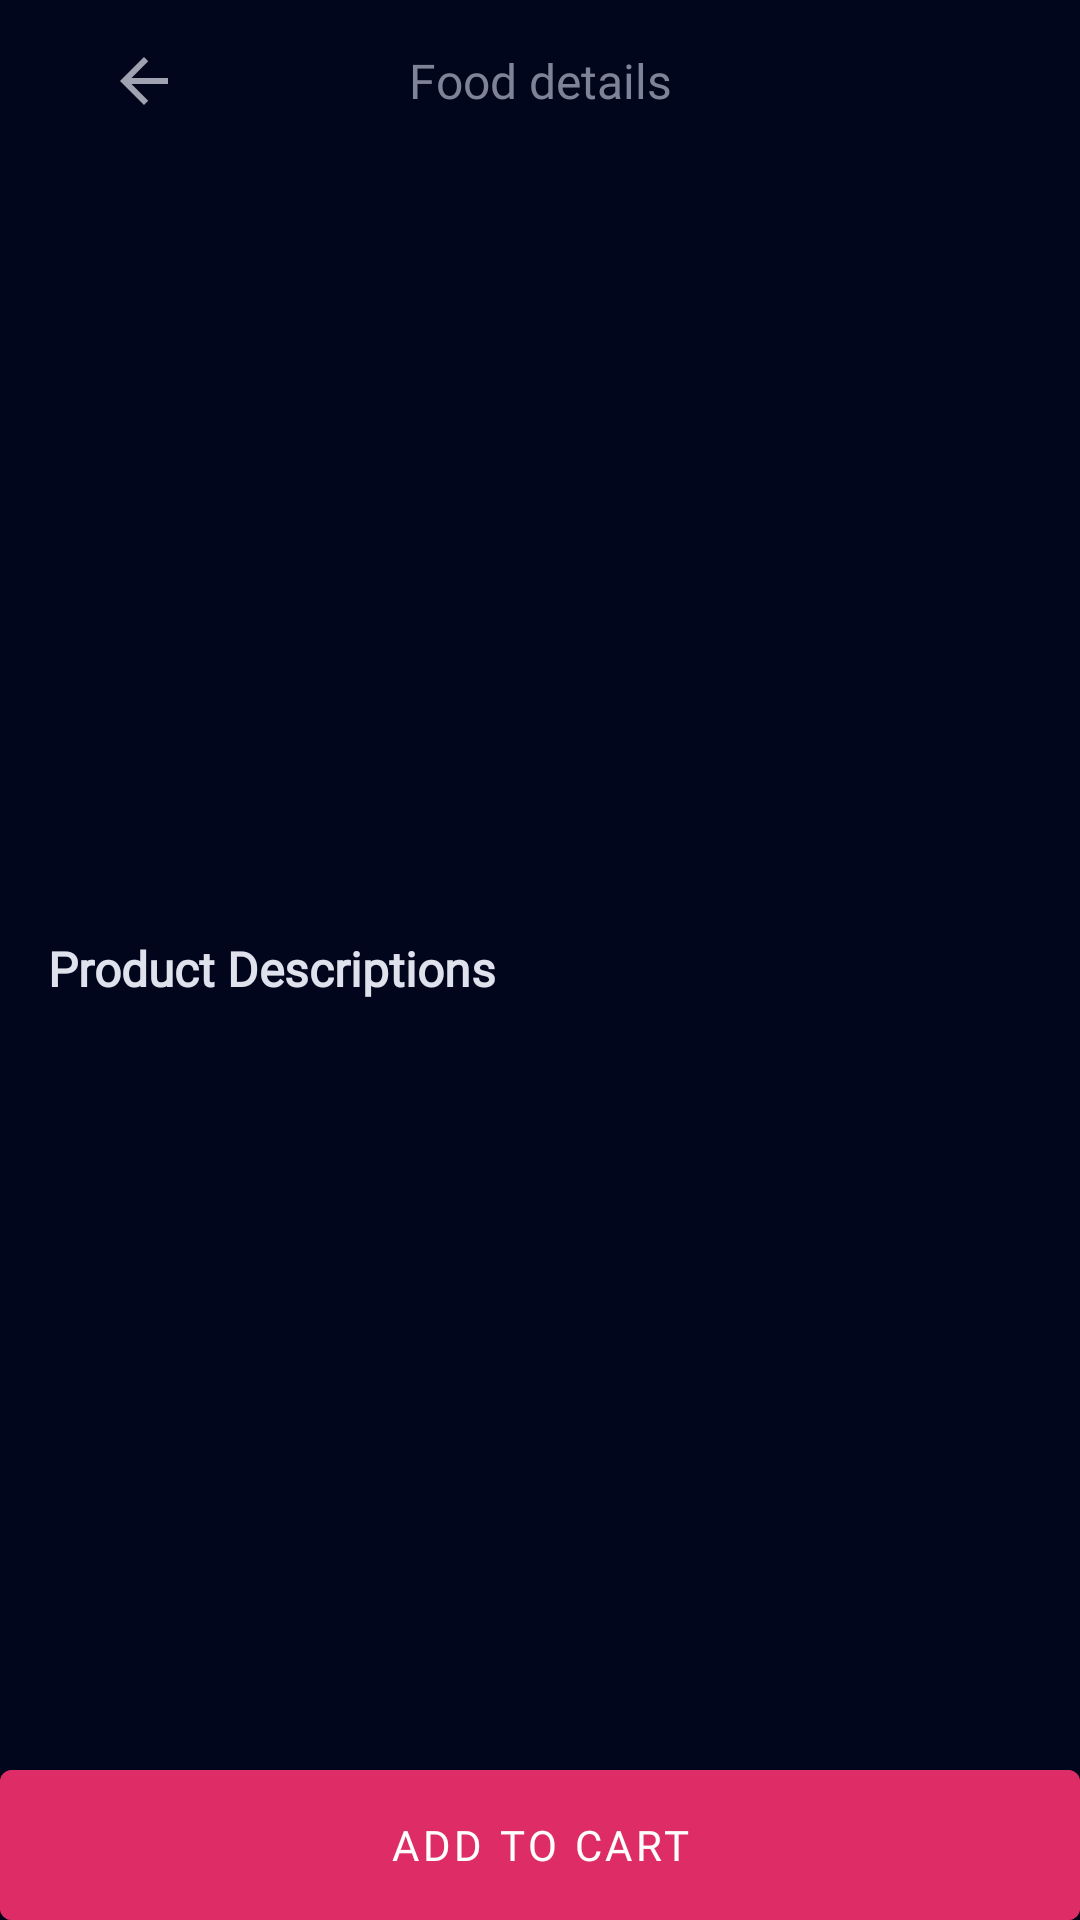

Android layout source for this screen:
<!-- AndroidManifest.xml: application theme Theme.FoodDelivery -->
<!-- res/layout/screen_food_detail.xml -->
<?xml version="1.0" encoding="utf-8"?>
<androidx.constraintlayout.widget.ConstraintLayout xmlns:android="http://schemas.android.com/apk/res/android"
    xmlns:app="http://schemas.android.com/apk/res-auto"
    xmlns:tools="http://schemas.android.com/tools"
    style="@style/FoodDetailRoot"
    tools:context=".presentation.ui.FoodDetailScreen">

    <androidx.appcompat.widget.AppCompatImageView
        android:id="@+id/buttonBack"
        style="@style/FoodDetailBack"
        android:src="@drawable/ic_back"
        app:layout_constraintBottom_toBottomOf="@+id/toolbarTitle"
        app:layout_constraintStart_toStartOf="parent"
        app:layout_constraintTop_toTopOf="@+id/toolbarTitle" />

    <TextView
        android:layout_marginTop="16dp"
        app:layout_constraintTop_toTopOf="parent"
        app:layout_constraintEnd_toEndOf="parent"
        app:layout_constraintStart_toStartOf="parent"
        android:id="@+id/toolbarTitle"
        style="@style/FoodDetailToolbarTitle"
        android:text="@string/text_food_toolbar" />

    <androidx.core.widget.NestedScrollView
        android:id="@+id/nestedScrollView2"
        style="@style/FoodDetailScroll"
        app:layout_constraintBottom_toTopOf="@id/buttonAddCart"
        app:layout_constraintEnd_toEndOf="parent"
        app:layout_constraintStart_toStartOf="parent"
        app:layout_constraintTop_toBottomOf="@id/toolbarTitle">

        <androidx.constraintlayout.widget.ConstraintLayout style="@style/MatchParent">

            <com.google.android.material.imageview.ShapeableImageView
                android:id="@+id/foodImage"
                style="@style/FoodDetailImage"
                app:layout_constraintEnd_toEndOf="parent"
                app:layout_constraintStart_toStartOf="parent"
                app:layout_constraintTop_toTopOf="parent"
                app:shapeAppearanceOverlay="@style/ShapeAppearanceOverlay.App.CornerSize5Percent"
                tools:src="@drawable/ic_intro1" />

            <TextView
                android:id="@+id/foodName"
                style="@style/FoodDetailText"
                app:layout_constraintEnd_toStartOf="@+id/foodPrice"
                app:layout_constraintStart_toStartOf="@id/foodImage"
                app:layout_constraintTop_toBottomOf="@id/foodImage"
                tools:text="Thai beef fried rice" />

            <TextView
                android:id="@+id/foodPrice"
                style="@style/FoodDetailTextPrice"
                app:layout_constraintBottom_toBottomOf="@+id/foodName"
                app:layout_constraintEnd_toEndOf="@id/foodImage"
                app:layout_constraintStart_toEndOf="@id/foodName"
                app:layout_constraintTop_toTopOf="@id/foodName"
                tools:text="90$" />

            <TextView
                android:id="@+id/helperTextFoodDescriptions"
                style="@style/FoodDetailTextHelperDescriptions"
                android:text="@string/text_food_product_descriptions"
                app:layout_constraintEnd_toEndOf="@id/foodPrice"
                app:layout_constraintStart_toStartOf="@id/foodName"
                app:layout_constraintTop_toBottomOf="@id/foodName" />

            <TextView
                android:id="@+id/foodDescription"
                style="@style/FoodDetailTextDescription"
                android:justificationMode="inter_word"
                app:layout_constraintEnd_toEndOf="@id/foodImage"
                app:layout_constraintStart_toStartOf="@id/helperTextFoodDescriptions"
                app:layout_constraintTop_toBottomOf="@id/helperTextFoodDescriptions"
                tools:maxLines="10"
                tools:text="@tools:sample/lorem/random" />

        </androidx.constraintlayout.widget.ConstraintLayout>

    </androidx.core.widget.NestedScrollView>

    <com.google.android.material.button.MaterialButton
        android:id="@+id/buttonAddCart"
        style="@style/FoodDetailAdd"
        android:text="@string/text_food_button"
        app:layout_constraintBottom_toBottomOf="parent"
        app:layout_constraintEnd_toEndOf="parent"
        app:layout_constraintStart_toStartOf="parent" />

</androidx.constraintlayout.widget.ConstraintLayout>
<!-- resources referenced by this layout -->
<resources>
  <!-- drawable ic_back (drawable) -->
  <vector xmlns:android="http://schemas.android.com/apk/res/android"
      android:width="24dp"
      android:height="24dp"
      android:viewportWidth="24"
      android:viewportHeight="24">
      <path
          android:fillColor="@color/color_icon_default"
          android:pathData="M20,11H7.83l5.59,-5.59L12,4l-8,8 8,8 1.41,-1.41L7.83,13H20v-2z" />
  </vector>
  <string name="text_food_button">add to cart</string>
  <string name="text_food_product_descriptions">Product Descriptions</string>
  <string name="text_food_toolbar">Food details</string>
  <style name="FoodDetailImage">
          <item name="android:layout_width">match_parent</item>
          <item name="android:layout_height">210dp</item>
          <item name="android:layout_marginStart">16dp</item>
          <item name="android:layout_marginEnd">16dp</item>
          <item name="android:scaleType">centerCrop</item>
      </style>
  <style name="FoodDetailRoot">
          <item name="android:layout_width">match_parent</item>
          <item name="android:layout_height">match_parent</item>
          <item name="android:background">@color/color_food_background</item>
          <item name="android:orientation">vertical</item>
      </style>
  <style name="FoodDetailScroll">
          <item name="android:paddingTop">16sp</item>
          <item name="android:layout_width">match_parent</item>
          <item name="android:layout_height">0dp</item>
          <item name="android:paddingBottom">16dp</item>
      </style>
  <style name="FoodDetailTextDescription" parent="FoodDetailText">
          <item name="android:textSize">14sp</item>
          <item name="android:layout_marginTop">0dp</item>
          <item name="android:textColor">@color/color_food_text_description</item>
      </style>
  <style name="FoodDetailTextHelperDescriptions" parent="FoodDetailText">
          <item name="android:layout_marginTop">16dp</item>
          <item name="android:textSize">16sp</item>
      </style>
  <style name="FoodDetailTextPrice" parent="FoodDetailText">
          <item name="android:layout_width">wrap_content</item>
          <item name="android:layout_height">wrap_content</item>
          <item name="android:layout_marginTop">0dp</item>
          <item name="android:textSize">14sp</item>
          <item name="android:textColor">@color/color_food_text_red</item>
      </style>
  <style name="FoodDetailToolbarTitle" parent="MainToolbarTitle" />
  <style name="MatchParent">
          <item name="android:layout_height">match_parent</item>
          <item name="android:layout_width">match_parent</item>
      </style>
  <style name="ShapeAppearanceOverlay.App.CornerSize5Percent" parent="">
          <item name="cornerSize">5%</item>
      </style>
  <color name="color_icon_default">#9FA2B1</color>
  <color name="color_food_background">#02061D</color>
  <color name="color_food_text_default">#DFE1EC</color>
  <color name="color_food_text_description">#9FA2B1</color>
  <color name="color_food_text_red">#DE2C66</color>
  <style name="MainToolbarTitle" parent="WrapContent">
          <item name="android:textColor">@color/color_main_toolbar_title</item>
          <item name="android:fontFamily">@font/poppins</item>
          <item name="android:textSize">16sp</item>
          <item name="android:layout_gravity">center</item>
      </style>
  <color name="color_theme_action_bar">#02061D</color>
  <color name="color_theme_status_bar">#02061D</color>
  <color name="white">#FFFFFFFF</color>
  <color name="color_secondary">#dfe0ec</color>
  <color name="teal_700">#FF018786</color>
  <color name="color_hint_text">#9FA2B1</color>
  <color name="color_edit_text">#dfe0ec</color>
  <color name="color_progress">#DE2C66</color>
  <style name="WrapContent">
          <item name="android:layout_height">wrap_content</item>
          <item name="android:layout_width">wrap_content</item>
      </style>
  <color name="color_main_toolbar_title">#7F8398</color>
</resources>
